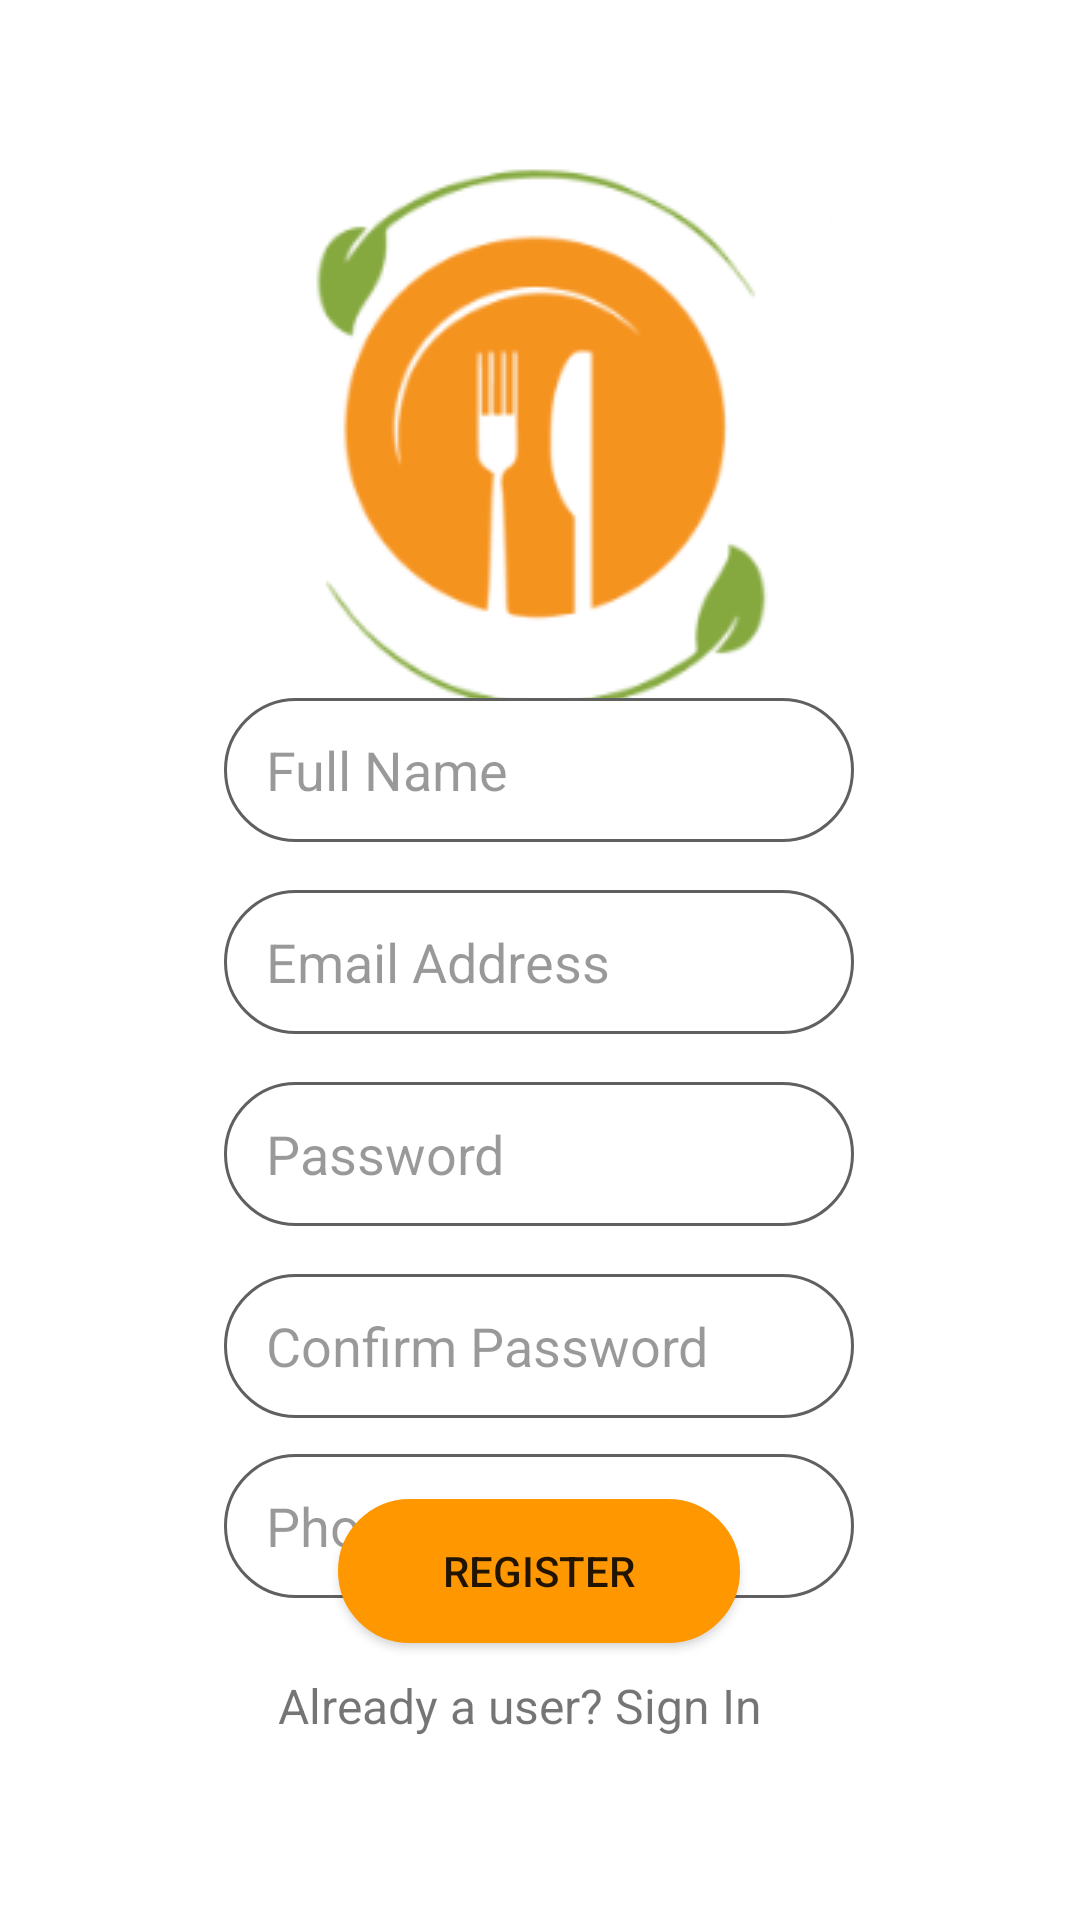

Write the Android layout XML for this screen, with the resource values it uses.
<!-- AndroidManifest.xml: application theme Theme.Sugondese -->
<!-- res/layout/activity_register_page.xml -->
<?xml version="1.0" encoding="utf-8"?>
<androidx.constraintlayout.widget.ConstraintLayout xmlns:android="http://schemas.android.com/apk/res/android"
    xmlns:app="http://schemas.android.com/apk/res-auto"
    xmlns:tools="http://schemas.android.com/tools"
    android:layout_width="match_parent"
    android:layout_height="match_parent"
    tools:context=".RegisterPage"
    tools:ignore="RtlSymmetry,HardcodedText">


    <EditText
        android:id="@+id/activity_register_page_editTextPhoneNo"
        android:layout_width="wrap_content"
        android:layout_height="wrap_content"

        android:layout_marginTop="76dp"
        android:autofillHints="password"
        android:background="@drawable/edit_text_bordered"
        android:ems="10"
        android:hint="Phone Number"
        android:inputType="number"
        android:minHeight="48dp"
        android:paddingVertical="10dp"
        android:paddingStart="14dp"
        android:textColor="@color/black"

        android:textColorHint="#66000000"
        app:layout_constraintStart_toStartOf="@+id/activity_register_page_editTextRPassword2"
        app:layout_constraintTop_toBottomOf="@+id/activity_register_page_editTextRPassword" />

    <ImageView
        android:id="@+id/activity_register_page_imageView"
        android:layout_width="wrap_content"
        android:layout_height="wrap_content"
        android:contentDescription="App Logo"
        app:layout_constraintBottom_toBottomOf="parent"
        app:layout_constraintEnd_toEndOf="parent"
        app:layout_constraintStart_toStartOf="parent"
        app:layout_constraintTop_toTopOf="parent"
        app:layout_constraintVertical_bias="0.085"
        app:srcCompat="@drawable/app_logo"
        tools:ignore="ImageContrastCheck" />

    <EditText
        android:id="@+id/activity_register_page_editTextName"

        android:layout_width="wrap_content"
        android:layout_height="wrap_content"
        android:autofillHints="name"
        android:background="@drawable/edit_text_bordered"

        android:ems="10"
        android:hint="Full Name"
        android:inputType="textEmailAddress"
        android:minHeight="48dp"
        android:paddingVertical="10dp"
        android:paddingStart="14dp"
        android:textColor="@color/black"
        android:textColorHint="#66000000"
        app:layout_constraintBottom_toBottomOf="parent"

        app:layout_constraintEnd_toEndOf="parent"
        app:layout_constraintHorizontal_bias="0.497"
        app:layout_constraintStart_toStartOf="parent"
        app:layout_constraintTop_toTopOf="parent"
        app:layout_constraintVertical_bias="0.393" />

    <EditText
        android:id="@+id/activity_register_page_editTextEmail"

        android:layout_width="wrap_content"
        android:layout_height="wrap_content"
        android:layout_marginTop="16dp"
        android:autofillHints="emailAddress"

        android:background="@drawable/edit_text_bordered"
        android:ems="10"
        android:hint="Email Address"
        android:inputType="textEmailAddress"
        android:minHeight="48dp"
        android:paddingVertical="10dp"
        android:paddingStart="14dp"
        android:textColor="@color/black"
        android:textColorHint="#66000000"

        app:layout_constraintStart_toStartOf="@+id/activity_register_page_editTextName"
        app:layout_constraintTop_toBottomOf="@+id/activity_register_page_editTextName" />

    <EditText
        android:id="@+id/activity_register_page_editTextRPassword"
        android:layout_width="wrap_content"
        android:layout_height="wrap_content"
        android:layout_marginTop="16dp"
        android:autofillHints="password"

        android:background="@drawable/edit_text_bordered"
        android:ems="10"
        android:hint="Password"
        android:inputType="textPassword"
        android:minHeight="48dp"
        android:paddingVertical="10dp"
        android:paddingStart="14dp"
        android:textColor="@color/black"
        android:textColorHint="#66000000"

        app:layout_constraintStart_toStartOf="@+id/activity_register_page_editTextEmail"
        app:layout_constraintTop_toBottomOf="@+id/activity_register_page_editTextEmail" />

    <EditText
        android:id="@+id/activity_register_page_editTextRPassword2"
        android:layout_width="wrap_content"
        android:layout_height="wrap_content"
        android:layout_marginTop="16dp"

        android:autofillHints="password"
        android:background="@drawable/edit_text_bordered"
        android:ems="10"
        android:hint="Confirm Password"
        android:inputType="textPassword"
        android:minHeight="48dp"
        android:paddingVertical="10dp"
        android:paddingStart="14dp"
        android:textColor="@color/black"
        android:textColorHint="#66000000"

        app:layout_constraintStart_toStartOf="@+id/activity_register_page_editTextRPassword"
        app:layout_constraintTop_toBottomOf="@+id/activity_register_page_editTextRPassword" />

    <Button
        android:id="@+id/activity_register_page_button2"
        android:layout_width="wrap_content"
        android:layout_height="wrap_content"
        android:background="@drawable/edit_text_bordered"
        android:paddingHorizontal="35dp"
        android:text="Register"
        app:backgroundTint="#FF9700"
        app:layout_constraintBottom_toBottomOf="parent"
        app:layout_constraintEnd_toEndOf="parent"
        app:layout_constraintHorizontal_bias="0.498"
        app:layout_constraintStart_toStartOf="parent"
        app:layout_constraintTop_toTopOf="parent"
        app:layout_constraintVertical_bias="0.844"
        tools:ignore="TextContrastCheck" />

    <TextView
        android:id="@+id/activity_register_page_textView2"
        android:layout_width="wrap_content"
        android:layout_height="wrap_content"
        android:text="Already a user? Sign In"
        android:textSize="16sp"
        app:layout_constraintBottom_toBottomOf="parent"
        app:layout_constraintEnd_toEndOf="parent"
        app:layout_constraintHorizontal_bias="0.466"
        app:layout_constraintStart_toStartOf="parent"
        app:layout_constraintTop_toTopOf="parent"
        app:layout_constraintVertical_bias="0.902" />

    <ProgressBar
        android:id="@+id/activity_register_page_progressBar"
        style="?android:attr/progressBarStyle"
        android:layout_width="wrap_content"
        android:layout_height="wrap_content"
        android:visibility="invisible"
        android:indeterminateTint="#FF9700"
        app:layout_constraintBottom_toBottomOf="parent"
        app:layout_constraintEnd_toEndOf="parent"
        app:layout_constraintHorizontal_bias="0.498"
        app:layout_constraintStart_toStartOf="parent"
        app:layout_constraintTop_toTopOf="parent"
        app:layout_constraintVertical_bias="0.994" />

</androidx.constraintlayout.widget.ConstraintLayout>
<!-- resources referenced by this layout -->
<resources>
  <!-- drawable app_logo: png bitmap (drawable, 14917 bytes) -->
  <!-- drawable edit_text_bordered (drawable) -->
  <?xml version="1.0" encoding="utf-8"?>
  <selector xmlns:android="http://schemas.android.com/apk/res/android">
      <item>
          <shape
              android:shape="rectangle">
              <solid
                  android:color="@android:color/white"/>
  
              <corners
                  android:bottomRightRadius="24dp"
                  android:bottomLeftRadius="24dp"
                  android:topLeftRadius="24dp"
                  android:topRightRadius="24dp"/>
              <stroke
                  android:color="#606060"
                  android:width="1dp"/>
          </shape>
      </item>
  </selector>
  <style name="Theme.Sugondese" parent="Theme.MaterialComponents.DayNight.NoActionBar">
          
          <item name="colorPrimary">@color/purple_500</item>
          <item name="colorPrimaryVariant">#41000000</item>
          <item name="colorOnPrimary">@color/white</item>
          
          <item name="colorSecondary">@color/teal_200</item>
          <item name="colorSecondaryVariant">@color/teal_700</item>
          <item name="colorOnSecondary">@color/black</item>
          
          <item name="android:statusBarColor" tools:targetApi="l">?attr/colorPrimaryVariant</item>
          
      </style>
  <!-- not gathered from this repository: default colours our renderer supplied (Android Studio template values) -->
  <color name="purple_500">#FF6200EE</color>
  <color name="teal_200">#FF03DAC5</color>
  <color name="teal_700">#FF018786</color>
  <color name="black">#FF000000</color>
  <color name="white">#FFFFFFFF</color>
</resources>
